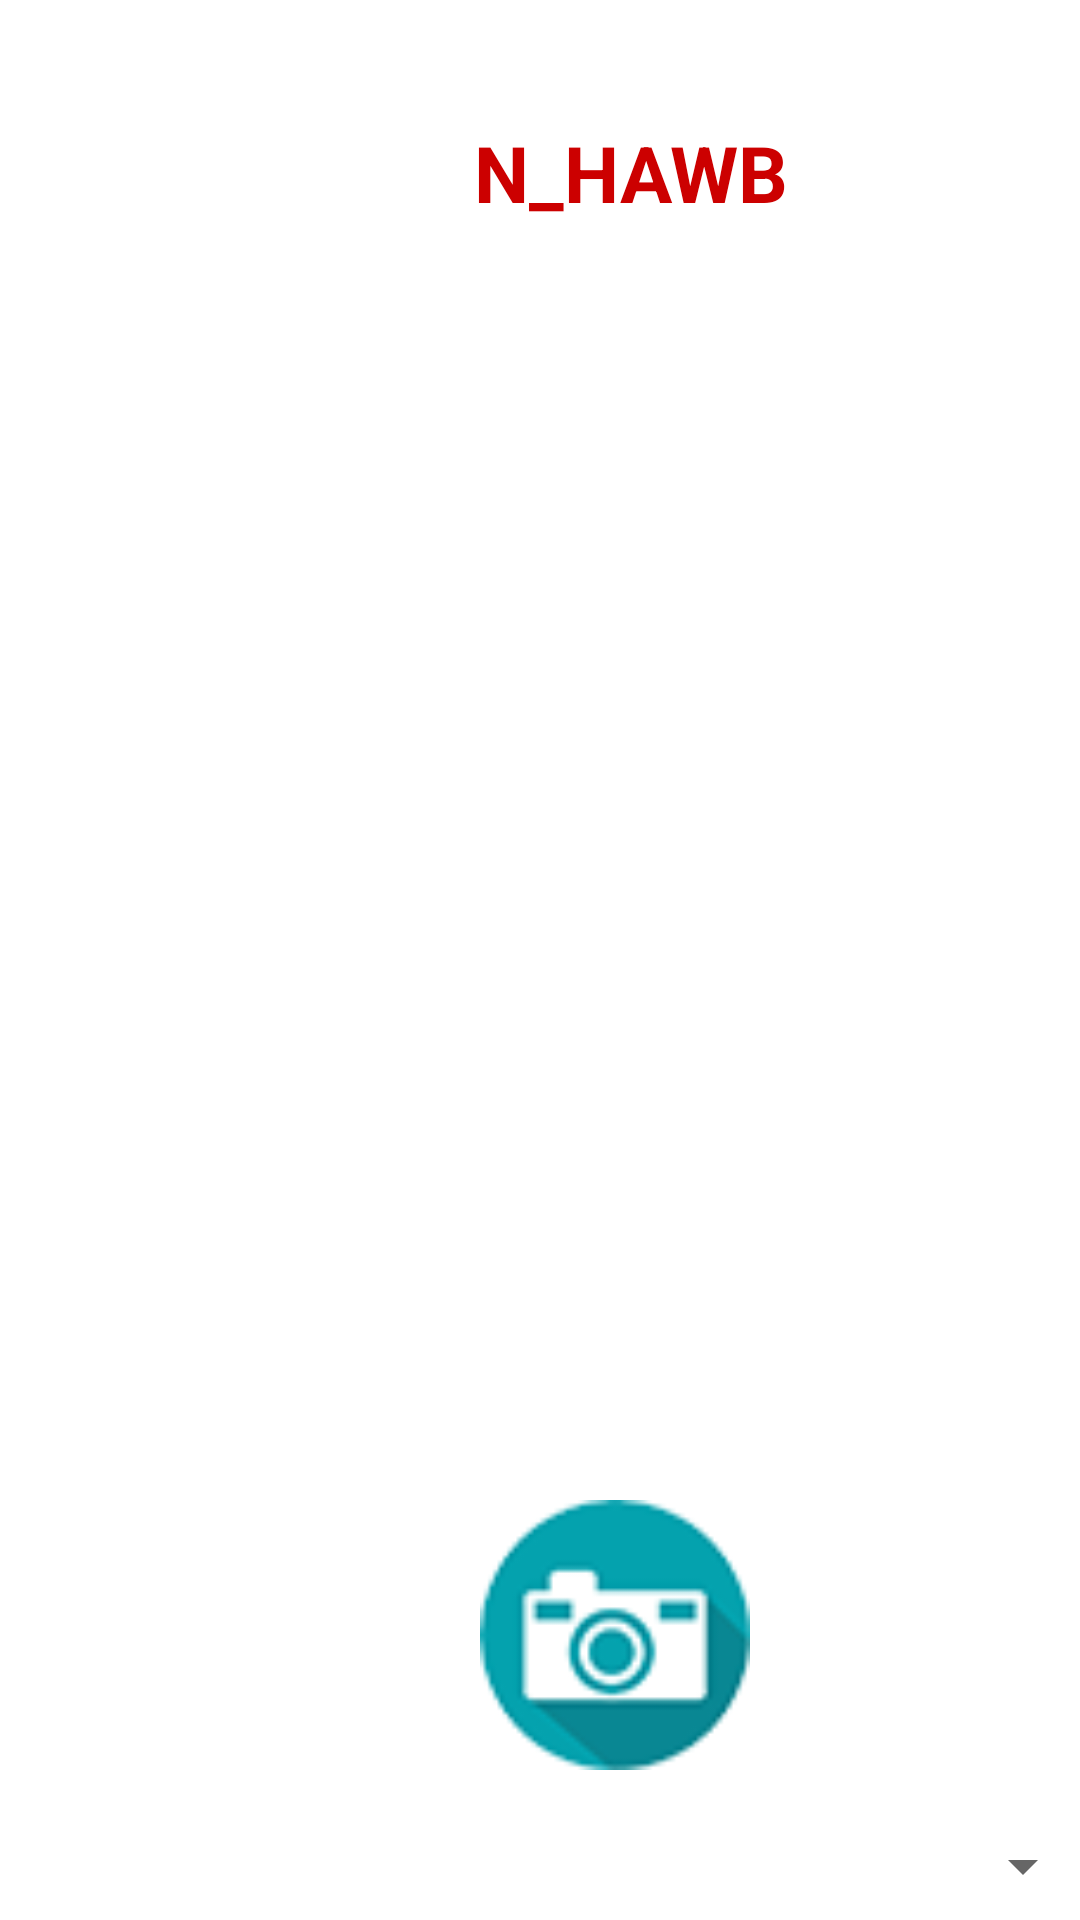

Write the Android layout XML for this screen, with the resource values it uses.
<!-- AndroidManifest.xml: application theme Theme.AppEntregasFoto -->
<!-- res/layout/activity_baixa_hawb_foto.xml -->
<?xml version="1.0" encoding="utf-8"?>
<FrameLayout xmlns:android="http://schemas.android.com/apk/res/android"
    xmlns:app="http://schemas.android.com/apk/res-auto"
    xmlns:tools="http://schemas.android.com/tools"
    android:layout_width="match_parent"
    android:layout_height="match_parent"
    tools:context=".ActivityBaixaHawbFoto">

    <ImageView
        android:id="@+id/iv_mostra_foto"
        android:layout_width="330dp"
        android:layout_height="330dp"
        android:layout_marginTop="120dp"
        android:layout_marginStart="40dp"
        tools:srcCompat="@tools:sample/avatars" />

    <Button
        android:id="@+id/btn_salvar"
        android:layout_width="wrap_content"
        android:layout_height="wrap_content"
        android:layout_marginStart="150dp"
        android:layout_marginTop="670dp"
        android:onClick="Gravar"
        android:text="SALVAR"
        android:textSize="20dp"
        android:textStyle="bold" />

    <TextView
        android:id="@+id/tv_hawb_numero"
        android:layout_width="200dp"
        android:layout_height="wrap_content"
        android:layout_marginStart="110dp"
        android:layout_marginTop="40dp"
        android:text="N_HAWB"
        android:textAlignment="center"
        android:textColor="@android:color/holo_red_dark"
        android:textSize="26dp"
        android:textStyle="bold" />

    <ImageButton
        android:id="@+id/ImgBtn_tira_foto"
        android:layout_width="90dp"
        android:layout_height="90dp"
        android:layout_marginStart="160dp"
        android:layout_marginTop="500dp"
        android:background="@drawable/maqui_foto_azul"
         />

    <Spinner
        android:id="@+id/spi_ocorrencias"
        android:layout_width="320dp"
        android:layout_height="wrap_content"
        android:layout_marginTop="610dp"
        android:layout_marginStart="45dp"/>

</FrameLayout>
<!-- resources referenced by this layout -->
<resources>
  <!-- drawable maqui_foto_azul: png bitmap (drawable, 7158 bytes) -->
  <style name="Theme.AppEntregasFoto" parent="Theme.MaterialComponents.DayNight.DarkActionBar">
          
          <item name="colorPrimary">@color/purple_500</item>
          <item name="colorPrimaryVariant">@color/purple_700</item>
          <item name="colorOnPrimary">@color/white</item>
          
          <item name="colorSecondary">@color/teal_200</item>
          <item name="colorSecondaryVariant">@color/teal_700</item>
          <item name="colorOnSecondary">@color/black</item>
          
          <item name="android:statusBarColor">?attr/colorPrimaryVariant</item>
          
      </style>
  <!-- not gathered from this repository: default colours our renderer supplied (Android Studio template values) -->
  <color name="purple_500">#FF6200EE</color>
  <color name="purple_700">#FF3700B3</color>
  <color name="teal_200">#FF03DAC5</color>
  <color name="teal_700">#FF018786</color>
  <color name="black">#FF000000</color>
  <color name="white">#FFFFFFFF</color>
</resources>
